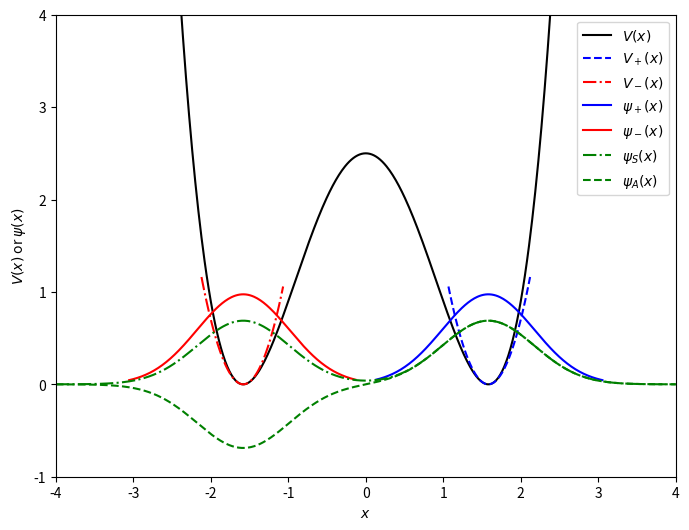
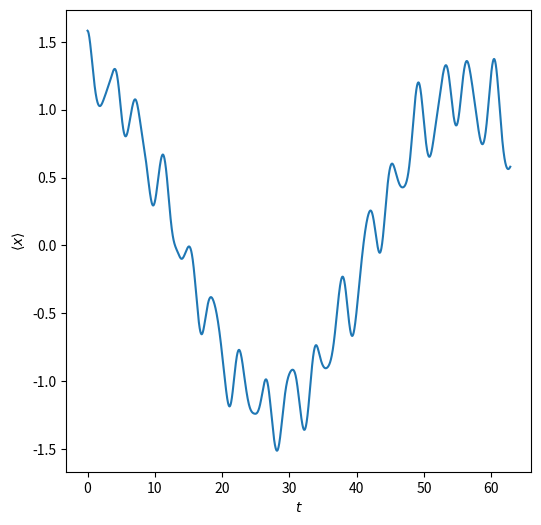
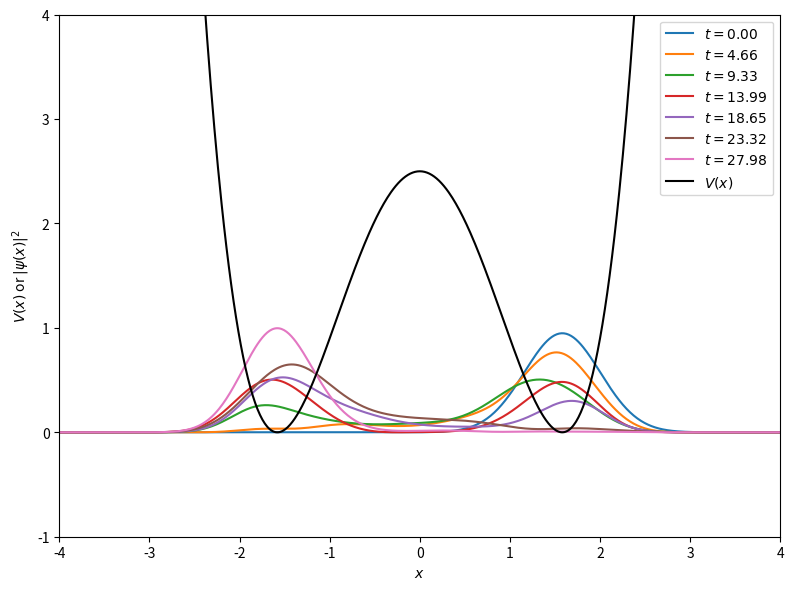

Recreate these plots in Python, in order.
import matplotlib.pyplot as plt
import numpy as np

ALPHA = 0.4
XMIN = np.sqrt(1 / ALPHA)
OMEGA = np.sqrt(8 * ALPHA * XMIN ** 2)
XSTART = XMIN
BOXSIZE = 8
ND = 600
DELTAX = BOXSIZE / ND
HBAR = 1
T0 = 20 * np.pi
DELTAT = np.pi / 128
NT = int(T0 / DELTAT)

t = np.linspace(0, T0, NT + 1)
x = np.linspace(-BOXSIZE / 2, BOXSIZE / 2, ND + 1)

def V(x):
    return -2*x**2 + ALPHA*x**4 + 1/ALPHA

def V_plus(x):
    return 4*(x-1/np.sqrt(ALPHA))**2

def V_minus(x):
    return 4*(x+1/np.sqrt(ALPHA))**2

def func_psi_0(x, x_start):
    part1 = (OMEGA / np.pi) ** (1 / 4)
    part2 = np.exp(-( OMEGA / (2 * HBAR)) * (x - x_start)**2)
    return part1 * part2

psi_plus = func_psi_0(x, XMIN) 
psi_minus = func_psi_0(x, -XMIN)
psi_A = (psi_plus - psi_minus)/np.sqrt(2)
psi_S = (psi_plus + psi_minus)/np.sqrt(2)

plt.figure(dpi=300, figsize=(8,6))
plt.plot(x, V(x), 'k-', label=r'$V(x)$')
plt.plot(x[380:460], V_plus(x[380:460]), 'b--', label=r'$V_+(x)$')
plt.plot(x[-460:-380], V_minus(x[-460:-380]), 'r-.', label=r'$V_-(x)$')
plt.plot(x[310:530], psi_plus[310:530], 'b-', label=r'$\psi_+(x)$')
plt.plot(x[-530:-310], psi_minus[-530:-310], 'r-', label=r'$\psi_-(x)$')
plt.plot(x, psi_S, 'g-.', label=r'$\psi_S(x)$')
plt.plot(x, psi_A, 'g--', label=r'$\psi_A(x)$')
plt.ylabel(r'$V(x)$ or $\psi(x)$')
plt.xlabel(r'$x$')
plt.xlim(-4, 4)
plt.ylim(-1, 4)
plt.legend()
plt.savefig("V_all.pdf")
plt.show()

def func_K(x_a, x_b, dt):
    exponent = 1j * (0.5 * (x_b - x_a)**2 / dt - V((x_a + x_b) / 2) * dt)
    return np.exp(exponent)

K_dt = np.zeros((ND + 1, ND + 1), dtype=np.complex64)
for i in range(ND + 1):
    for j in range(ND + 1):
        K_dt[i, j] = func_K(x[i], x[j], DELTAT)

def func_psi_0(x, x_start):
    part1 = (OMEGA / np.pi) ** (1 / 4)
    part2 = np.exp(-( OMEGA / (2 * HBAR)) * (x - x_start)**2)
    return part1 * part2

psi_0 = func_psi_0(x, XSTART) 

print("Check normalization: ", np.sum(psi_0 * psi_0.conjugate()) * DELTAX)

psi = [psi_0]

for i in range(1, NT + 1):
    psi_t = DELTAX * np.matmul(K_dt, psi[i-1])
    # normalize to 1
    psi_t /= np.sqrt(DELTAX * np.sum(psi_t * psi_t.conjugate()))
    psi.append(psi_t)

prob = []
for i in range(NT + 1):
    prob.append(np.real(psi[i] * psi[i].conjugate()))

x_bar = np.zeros_like(t)
for i in range(NT + 1):
    x_bar[i] = sum(prob[i] * x * DELTAX)

plt.figure(figsize=(6, 6))
plt.plot(t, x_bar)
plt.xlabel(r"$t$")
plt.ylabel(r"$\langle x \rangle$")
plt.show()

# approximate tunneling time
t[np.argmin(x_bar)]

plot_interval = 190
xmin, xmax, ymin, ymax = -BOXSIZE/2, BOXSIZE/2, -1, 4
plt.figure(dpi=300, figsize=(8, 6))
for i in range(0, NT // 2 + 1, plot_interval):
    plt.plot(x, prob[i].real, label=f"$t = {i * DELTAT:.2f}$")
plt.plot(x, V(x), 'k', label='$V(x)$')
plt.xlabel("$x$")
plt.ylabel("$V(x)$ or $|\psi(x)|^2$")
plt.xlim([xmin, xmax])
plt.ylim([ymin, ymax])
plt.legend(loc='upper right')
plt.tight_layout()
plt.show()

